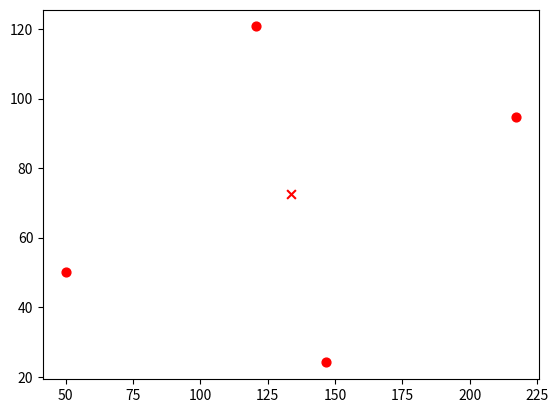

Python code for this plot:
'''
[redacted]
2019 10 25
井网构造实验
1- 构造原始井网单元
2- 横向与纵向缩放，因子：x_zoom,y_zoom
3- 横向与纵向平移：因子：Delta_x,Delta_y
4- 井网单元形状改变，因子：夹角theta
5- 井网单元旋转，因子：gamma
'''

import numpy as np
import pandas as pd
from matplotlib import pyplot as plt

class well_grid_class():

    def __init__(self):

        self.cell_len = 100
        self.center_location = [50, 50]
        self.x_zoom = 1
        self.y_zoom = 1
        self.theta = 60
        self.gamma = 15
        self.Delta_x = 50
        self.Delta_y = 50

    def init_five_cell(self):

        x_cell_len=self.cell_len*self.x_zoom
        y_cell_len=self.cell_len*self.y_zoom

        angle_a= (np.arctan( (np.cos(self.theta*np.pi/180)+(y_cell_len/x_cell_len) )/np.sin(self.theta*np.pi/180)))*180/np.pi
        angle_b=180-self.theta-angle_a
        angle_c=angle_a-90+self.theta-self.gamma
        diagonal_line_len = y_cell_len*np.sin(angle_a*np.pi/180)+x_cell_len*np.sin(angle_b*np.pi/180)

        point_LD_location=[self.center_location[0]-(self.cell_len/2)+self.Delta_x,self.center_location[1]-(self.cell_len/2)+self.Delta_y]
        point_LT_location=[y_cell_len*np.cos((self.theta-self.gamma)*np.pi/180)+point_LD_location[0],y_cell_len*np.sin((self.theta-self.gamma)*np.pi/180)+point_LD_location[1]]
        point_RT_location=[ diagonal_line_len*np.cos(angle_c*np.pi/180)+point_LD_location[0],diagonal_line_len*np.sin(angle_c*np.pi/180)+point_LD_location[1]  ]
        point_RD_location=[ x_cell_len*np.cos(self.gamma*np.pi/180)+point_LD_location[0],point_LD_location[1]-x_cell_len*np.sin(self.gamma*np.pi/180) ]
        point_center_location=[ 0.5*diagonal_line_len*np.cos((angle_a+self.theta-self.gamma-90)*np.pi/180)+point_LD_location[0],0.5*diagonal_line_len*np.sin((angle_a+self.theta-self.gamma-90)*np.pi/180)+point_LD_location[1] ]

        return [point_LD_location,point_LT_location,point_RT_location,point_RD_location,point_center_location]

    def create_five_well_grid(self,range_x,range_y):
        range_x=[0,1000]
        range_y=[0,1000]


def draw_scatter(points):
    point_LD_location=points[0]
    point_LT_location=points[1]
    point_RT_location=points[2]
    point_RD_location=points[3]
    point_center_location=points[4]
    plt.scatter(point_LD_location[0], point_LD_location[1], marker='o', color='red', s=40, label='First')
    plt.scatter(point_LT_location[0], point_LT_location[1], marker='o', color='red', s=40, label='First')
    plt.scatter(point_RT_location[0], point_RT_location[1], marker='o', color='red', s=40, label='First')
    plt.scatter(point_RD_location[0], point_RD_location[1], marker='o', color='red', s=40, label='First')
    plt.scatter(point_center_location[0], point_center_location[1], marker='x', color='red', s=40, label='First')

    plt.show()

if __name__=="__main__":

    grid=well_grid_class()
    points=grid.init_five_cell()
    draw_scatter(points)


